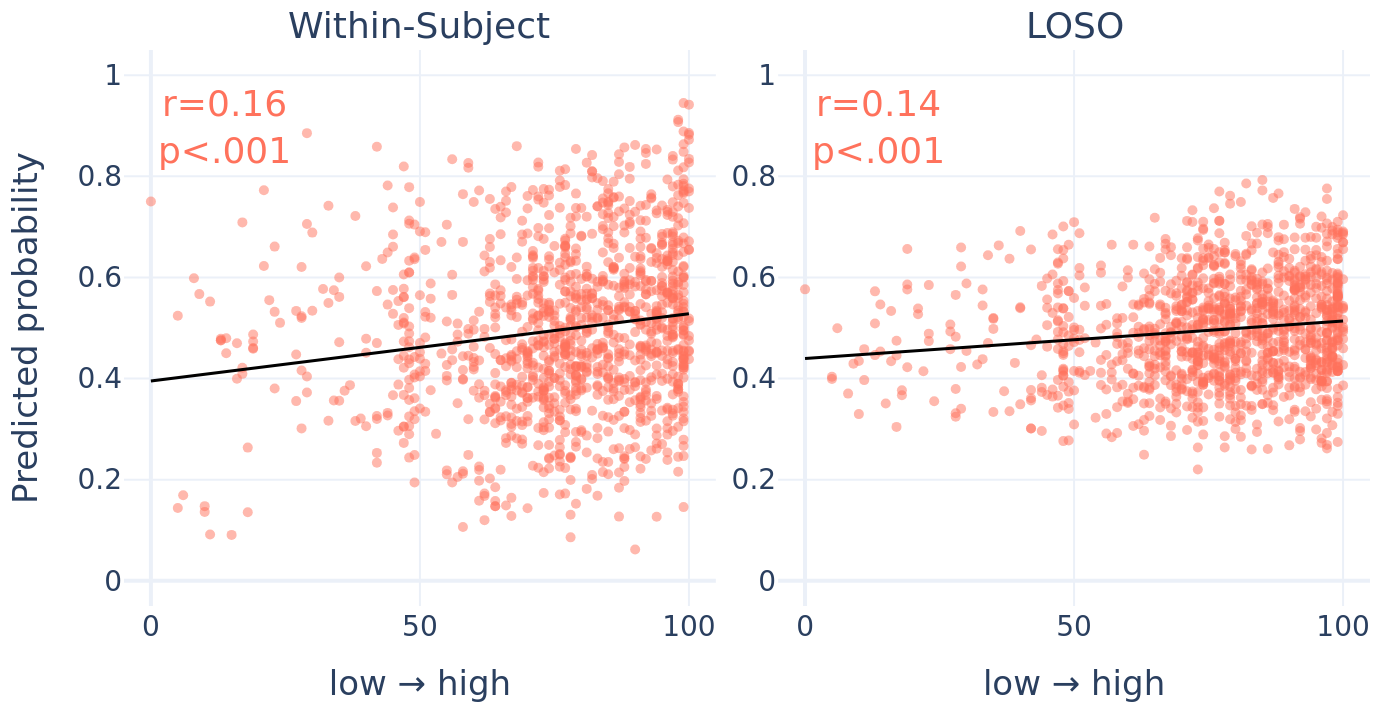

The data file committed next to this chart (first rows):
trace_index, trace_type, trace_name, row_label, col_label, x, y
0, scatter, , , Within-Subject, 84.0, 0.6494
0, scatter, , , Within-Subject, 62.0, 0.4824
0, scatter, , , Within-Subject, 63.0, 0.676
0, scatter, , , Within-Subject, 59.0, 0.8171
0, scatter, , , Within-Subject, 65.0, 0.7399
0, scatter, , , Within-Subject, 67.0, 0.7787
0, scatter, , , Within-Subject, 64.0, 0.7353
0, scatter, , , Within-Subject, 66.0, 0.7702
0, scatter, , , Within-Subject, 61.0, 0.7722
0, scatter, , , Within-Subject, 58.0, 0.6704
0, scatter, , , Within-Subject, 67.0, 0.5465
0, scatter, , , Within-Subject, 67.0, 0.2868
0, scatter, , , Within-Subject, 64.0, 0.3884
0, scatter, , , Within-Subject, 63.0, 0.4605
0, scatter, , , Within-Subject, 61.0, 0.4359
0, scatter, , , Within-Subject, 62.0, 0.4982
0, scatter, , , Within-Subject, 72.0, 0.2234
0, scatter, , , Within-Subject, 64.0, 0.3654
0, scatter, , , Within-Subject, 65.0, 0.4365
0, scatter, , , Within-Subject, 71.0, 0.6031
0, scatter, , , Within-Subject, 58.0, 0.4169
0, scatter, , , Within-Subject, 55.0, 0.2104
0, scatter, , , Within-Subject, 67.0, 0.3101
0, scatter, , , Within-Subject, 68.0, 0.2815
0, scatter, , , Within-Subject, 67.0, 0.3231
0, scatter, , , Within-Subject, 67.0, 0.1281
0, scatter, , , Within-Subject, 45.0, 0.6849
0, scatter, , , Within-Subject, 98.0, 0.7406
0, scatter, , , Within-Subject, 98.0, 0.7628
0, scatter, , , Within-Subject, 99.0, 0.6788
0, scatter, , , Within-Subject, 73.0, 0.6026
0, scatter, , , Within-Subject, 23.0, 0.661
0, scatter, , , Within-Subject, 84.0, 0.5914
0, scatter, , , Within-Subject, 95.0, 0.6652
0, scatter, , , Within-Subject, 75.0, 0.5052
0, scatter, , , Within-Subject, 83.0, 0.5204
0, scatter, , , Within-Subject, 83.0, 0.4133
0, scatter, , , Within-Subject, 69.0, 0.3856
0, scatter, , , Within-Subject, 84.0, 0.4634
0, scatter, , , Within-Subject, 28.0, 0.4159
0, scatter, , , Within-Subject, 98.0, 0.4564
0, scatter, , , Within-Subject, 82.0, 0.46
0, scatter, , , Within-Subject, 97.0, 0.6017
0, scatter, , , Within-Subject, 87.0, 0.6391
0, scatter, , , Within-Subject, 98.0, 0.7029
0, scatter, , , Within-Subject, 91.0, 0.515
0, scatter, , , Within-Subject, 79.0, 0.5357
0, scatter, , , Within-Subject, 77.0, 0.5723
0, scatter, , , Within-Subject, 74.0, 0.3196
0, scatter, , , Within-Subject, 93.0, 0.4027
0, scatter, , , Within-Subject, 97.0, 0.4866
0, scatter, , , Within-Subject, 89.0, 0.4674
0, scatter, , , Within-Subject, 91.0, 0.5078
0, scatter, , , Within-Subject, 89.0, 0.5946
0, scatter, , , Within-Subject, 94.0, 0.6385
0, scatter, , , Within-Subject, 97.0, 0.6642
0, scatter, , , Within-Subject, 49.0, 0.4428
0, scatter, , , Within-Subject, 73.0, 0.5313
0, scatter, , , Within-Subject, 95.0, 0.5825
0, scatter, , , Within-Subject, 94.0, 0.4966
... 2,376 more rows
